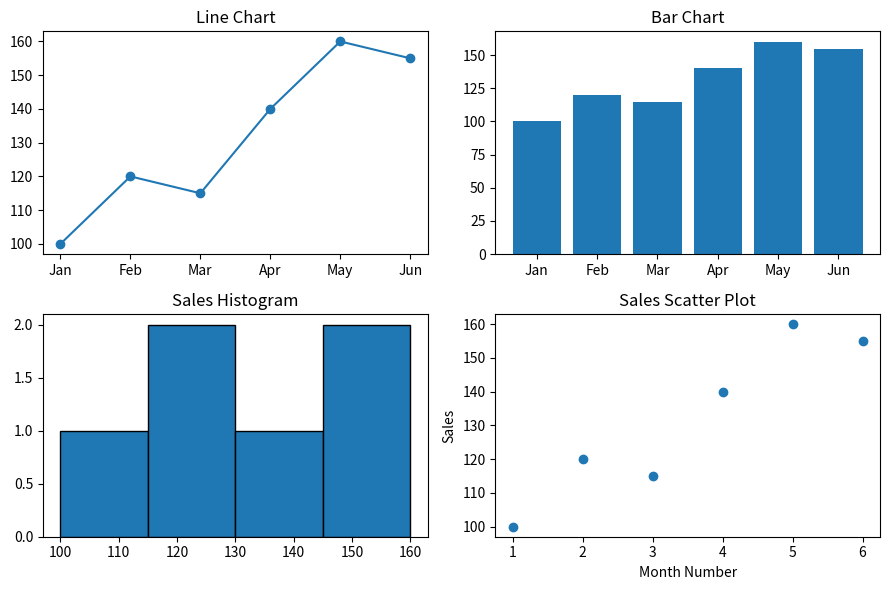

This chart was generated by the following Python code:
import matplotlib.pyplot as plt

# Exercise 6: Make a 2-by-2 dashboard with four different charts.
# Answer: The four charts show the same monthly sales in different ways.
months = ["Jan", "Feb", "Mar", "Apr", "May", "Jun"]
sales = [100, 120, 115, 140, 160, 155]
month_numbers = [1, 2, 3, 4, 5, 6]

fig, axes = plt.subplots(2, 2, figsize=(9, 6))

axes[0, 0].plot(months, sales, marker="o")
axes[0, 0].set_title("Line Chart")

axes[0, 1].bar(months, sales)
axes[0, 1].set_title("Bar Chart")

axes[1, 0].hist(sales, bins=4, edgecolor="black")
axes[1, 0].set_title("Sales Histogram")

axes[1, 1].scatter(month_numbers, sales)
axes[1, 1].set_title("Sales Scatter Plot")
axes[1, 1].set_xlabel("Month Number")
axes[1, 1].set_ylabel("Sales")

plt.tight_layout()
plt.show()
